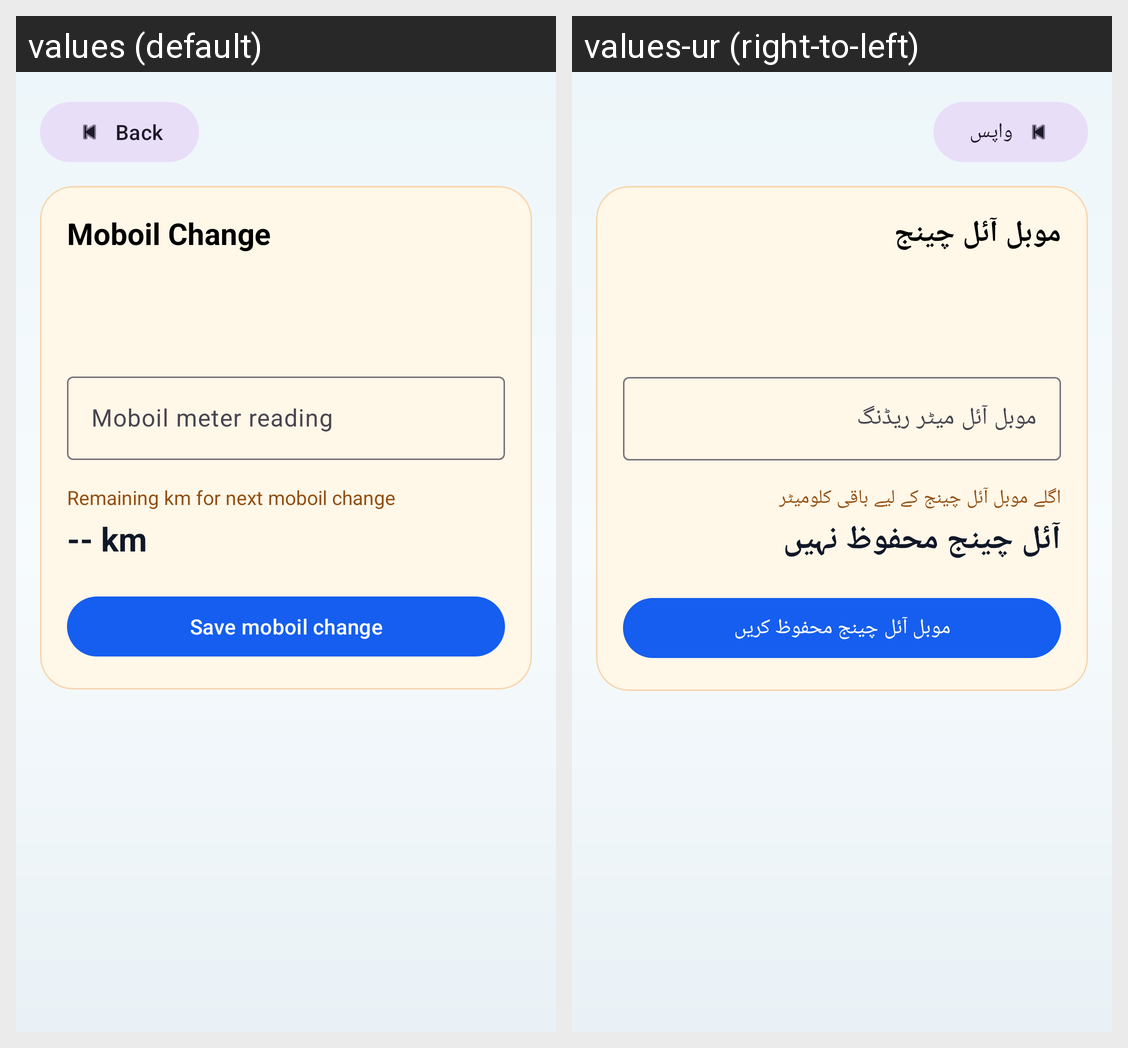

The same Android screen rendered under two of its app's locales, left to right. List the strings drawn on it with the default value and each locale's translation.
Android screen res/layout/activity_moboil_change.xml rendered under 2 locales, left to right: values (default), values-ur (right-to-left). Device: Nexus 5 (rendered at 1080×1920; each locale shown at half size, 540×960, under a caption strip naming it); theme Theme.IshaqCargo.
Strings drawn on this screen, with the default value and each locale's value (text and hints the layout hard-codes, and strings that could not be matched under every locale, appear in the picture but are not listed):

back
  values: Back
  values-ur: واپس

moboil_change_screen_title
  values: Moboil Change
  values-ur: موبل آئل چینج

moboil_meter_reading
  values: Moboil meter reading
  values-ur: موبل آئل میٹر ریڈنگ

moboil_remaining_label
  values: Remaining km for next moboil change
  values-ur: اگلے موبل آئل چینج کے لیے باقی کلومیٹر

moboil_alert_empty
  values: -- km
  values-ur: آئل چینج محفوظ نہیں

save_moboil_expense
  values: Save moboil change
  values-ur: موبل آئل چینج محفوظ کریں
